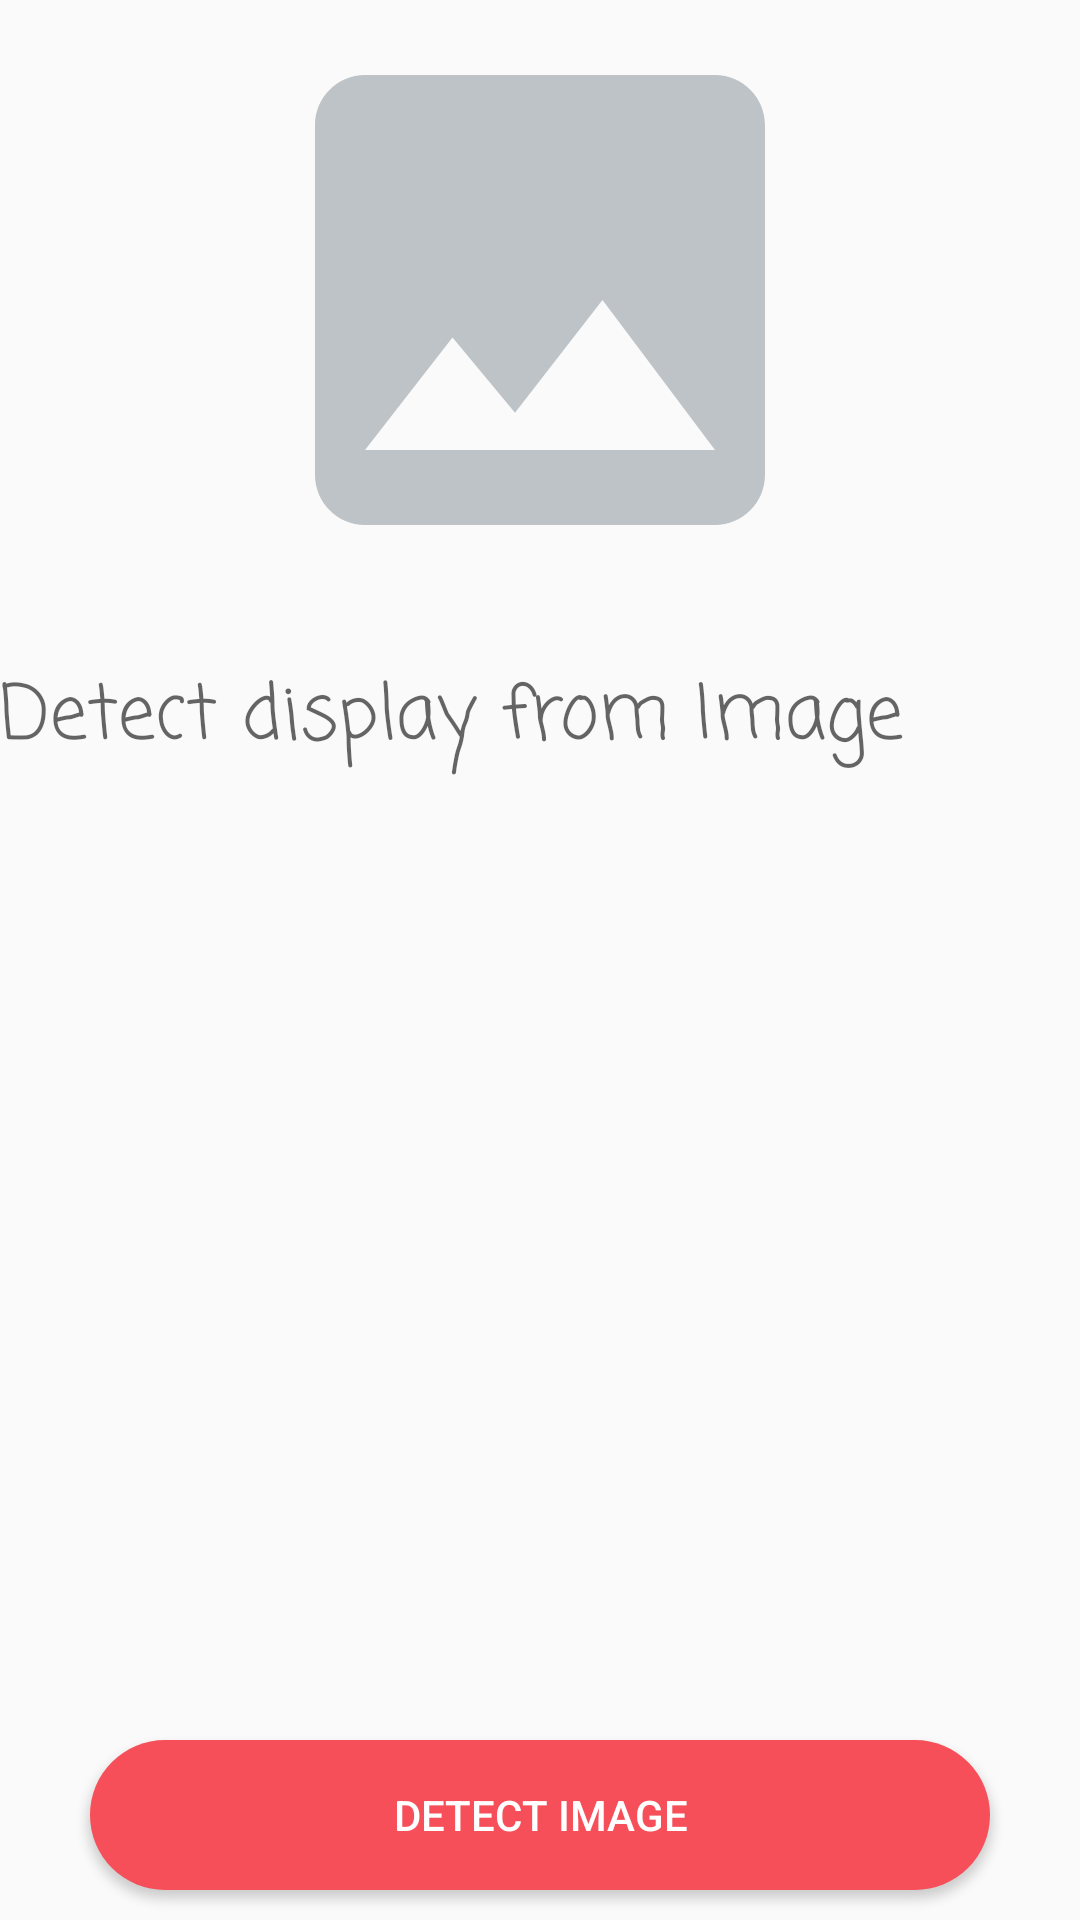

Layout XML and referenced resources for this Android screen:
<!-- AndroidManifest.xml: application theme AppTheme -->
<!-- res/layout/fragment_recognization.xml -->
<?xml version="1.0" encoding="utf-8"?>
<androidx.constraintlayout.widget.ConstraintLayout xmlns:android="http://schemas.android.com/apk/res/android"
	xmlns:app="http://schemas.android.com/apk/res-auto"
	xmlns:tools="http://schemas.android.com/tools"
	android:id="@+id/recognizeLayout"
	android:layout_width="match_parent"
	android:layout_height="match_parent"
	android:layout_margin="10dp"
	tools:context=".Fragment.RecognizationFragment">

	
	<ImageView
		android:id="@+id/image_capture"
		android:layout_width="match_parent"
		android:layout_height="200dp"
		android:src="@drawable/ic_image"
		app:layout_constraintTop_toTopOf="parent" />

	<androidx.core.widget.NestedScrollView
		android:layout_marginTop="10dp"
		android:layout_width="match_parent"
		android:layout_height="0dp"
		android:layout_marginBottom="10dp"
		app:layout_constraintBottom_toTopOf="@id/detect_text_image"
		app:layout_constraintTop_toBottomOf="@id/image_capture">

		<TextView
			android:id="@+id/text_display"
			android:layout_width="match_parent"
			android:layout_height="match_parent"
			android:layout_marginTop="10dp"
			android:layout_marginBottom="10dp"
			android:fontFamily="casual"
			android:hint="Detect display from Image"
			android:textSize="25sp" />
	</androidx.core.widget.NestedScrollView>


	
	
	
	
	
	
	
	
	
	
	

	<Button
		android:id="@+id/detect_text_image"
		android:layout_width="wrap_content"
		android:layout_height="wrap_content"
		android:layout_margin="10dp"
		android:background="@drawable/detect_btn"
		android:clickable="false"
		android:text="Detect Image"
		android:textColor="@color/white"
		app:layout_constraintBottom_toBottomOf="parent"
		app:layout_constraintEnd_toEndOf="parent"
		app:layout_constraintStart_toStartOf="parent" />

</androidx.constraintlayout.widget.ConstraintLayout>
<!-- resources referenced by this layout -->
<resources>
  <color name="white">#FFFFFF</color>
  <!-- drawable bgr_btn (drawable) -->
  <?xml version="1.0" encoding="utf-8"?>
  <shape xmlns:android="http://schemas.android.com/apk/res/android">
  	<solid android:color="#12c2e9"/>
  	<size android:width="300dp"
  		android:height="50dp"/>
  	<corners android:radius="30dp"/>
  </shape>
  <!-- drawable detect_btn (drawable) -->
  <?xml version="1.0" encoding="utf-8"?>
  <selector xmlns:android="http://schemas.android.com/apk/res/android">
  	<item android:state_pressed="false" android:drawable="@drawable/default_detect"/>
  	<item android:state_pressed="true"
  		android:state_checked="true" android:drawable="@drawable/clicked_detect"/>
  </selector>
  <!-- drawable ic_image (drawable) -->
  <vector android:height="200dp" android:tint="#BDC3C7"
      android:viewportHeight="24.0" android:viewportWidth="24.0"
      android:width="200dp" xmlns:android="http://schemas.android.com/apk/res/android">
      <path android:fillColor="#FF000000" android:pathData="M21,19V5c0,-1.1 -0.9,-2 -2,-2H5c-1.1,0 -2,0.9 -2,2v14c0,1.1 0.9,2 2,2h14c1.1,0 2,-0.9 2,-2zM8.5,13.5l2.5,3.01L14.5,12l4.5,6H5l3.5,-4.5z"/>
  </vector>
  <style name="AppTheme" parent="Theme.AppCompat.Light.DarkActionBar">
  		
  		<item name="colorPrimary">@color/colorPrimary</item>
  		<item name="colorPrimaryDark">@color/colorPrimaryDark</item>
  		<item name="colorAccent">@color/colorAccent</item>
  	</style>
  <!-- drawable default_detect (drawable) -->
  <?xml version="1.0" encoding="utf-8"?>
  <shape xmlns:android="http://schemas.android.com/apk/res/android">
  	<solid android:color="#f64f59"/>
  	<size android:width="300dp"
  		android:height="50dp"/>
  	<corners android:radius="30dp"/>
  </shape>
  <!-- drawable clicked_detect (drawable) -->
  <?xml version="1.0" encoding="utf-8"?>
  <shape xmlns:android="http://schemas.android.com/apk/res/android">
  	<solid android:color="#b92b27"/>
  	<size android:width="300dp"
  		android:height="50dp"/>
  	<corners android:radius="30dp"/>
  </shape>
  <color name="colorPrimary">#008577</color>
  <color name="colorPrimaryDark">#00574B</color>
  <color name="colorAccent">#D81B60</color>
</resources>
